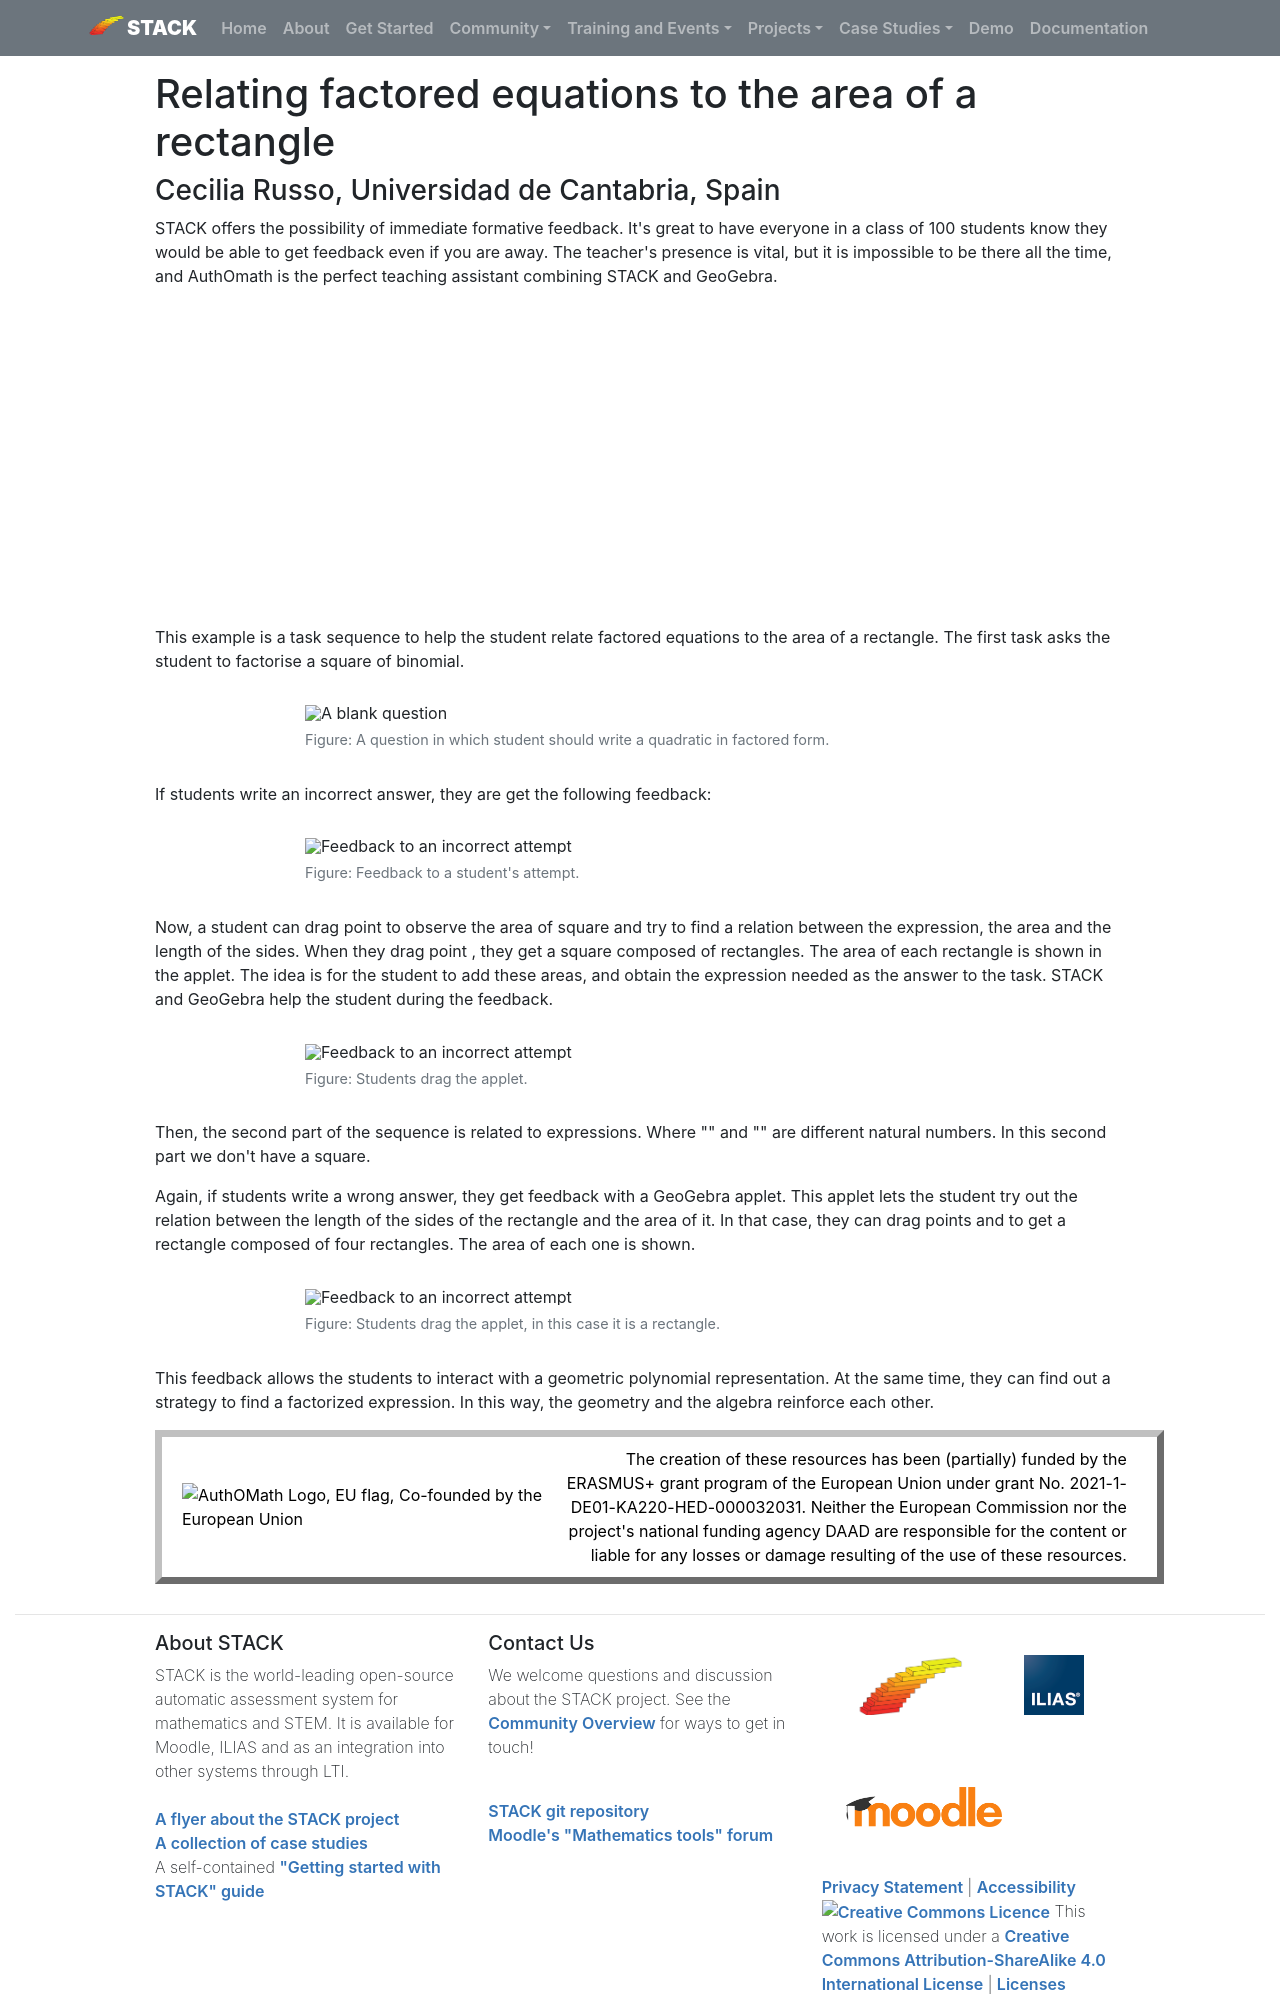

repository: maths/stack-web · page: Projects/AuthOMath/Sample-factor-quadratic/index.html · generator: mkdocs

# Relating factored equations to the area of a rectangle

### Cecilia Russo, Universidad de Cantabria, Spain

STACK offers the possibility of immediate formative feedback. It's great to have everyone in a class of 100 students know they would be able to get feedback even if you are away. The teacher's presence is vital, but it is impossible to be there all the time, and AuthOmath is the perfect teaching assistant combining STACK and GeoGebra.

<center>
<iframe class="embed-responsive-item" width="560" height="315" src="https://www.youtube.com/embed/62PLll_kM_A" frameborder="0" allow="accelerometer; autoplay; encrypted-media; gyroscope; picture-in-picture" allowfullscreen></iframe>
</center>

This example is a task sequence to help the student relate factored equations to the area of a rectangle. The first task asks the student to factorise a  square of binomial.

<div class="float-none img-middle">
<figure class="figure">
<img class="figure-img img-fluid" src="../Images/JKU-pic1.png" alt="A blank question">
<figcaption class="figure-caption">Figure: A question in which student should write a quadratic in factored form.</figcaption>
</figure></div>

If students write an incorrect answer, they are get the following feedback:

<div class="float-none img-middle">
<figure class="figure">
<img class="figure-img img-fluid" src="../Images/JKU-pic2.png" alt="Feedback to an incorrect attempt">
<figcaption class="figure-caption">Figure: Feedback to a student's attempt.</figcaption>
</figure></div>

Now, a student can drag point \(A\) to observe the area of square \(ABCD\) and try to find a relation between the expression, the area and the length of the sides. When they drag point \(A\), they get a square composed of \(4\) rectangles. The area of each rectangle is shown in the applet.  The idea is for the student to add these areas, and obtain the expression needed as the answer to the task. STACK and GeoGebra help the student during the feedback.

<div class="float-none img-middle">
<figure class="figure">
<img class="figure-img img-fluid" src="../Images/JKU-pic3.png" alt="Feedback to an incorrect attempt">
<figcaption class="figure-caption">Figure: Students drag the applet.</figcaption>
</figure></div>

Then, the second part of the sequence is related to \((x+a)(x+b)\) expressions. Where  "\(a\)" and "\(b\)" are different natural numbers.  In this second part we don't have a square.

Again, if students write a wrong answer, they get feedback with a GeoGebra applet. This applet lets the student try out the relation between the length of the sides of the rectangle \(ABCD\) and the area of it.  In that case, they can drag points \(A\) and \(C\) to get a rectangle composed of four rectangles. The area of each one is shown.

<div class="float-none img-middle">
<figure class="figure">
<img class="figure-img img-fluid" src="../Images/JKU-pic5.png" alt="Feedback to an incorrect attempt">
<figcaption class="figure-caption">Figure: Students drag the applet, in this case it is a rectangle.</figcaption>
</figure></div>

This feedback allows the students to interact with a geometric polynomial representation. At the same time, they can find out a strategy to find a factorized expression.  In this way, the geometry and the algebra reinforce each other.
